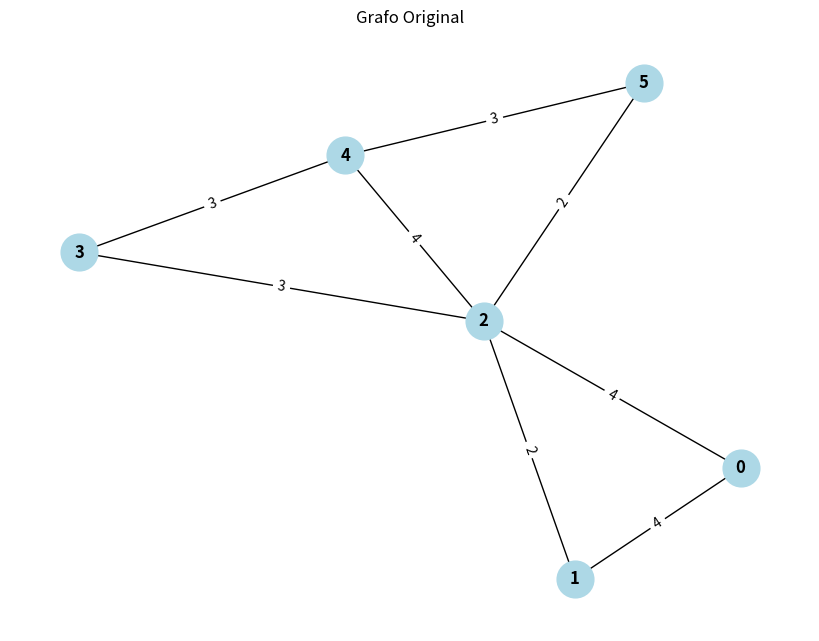
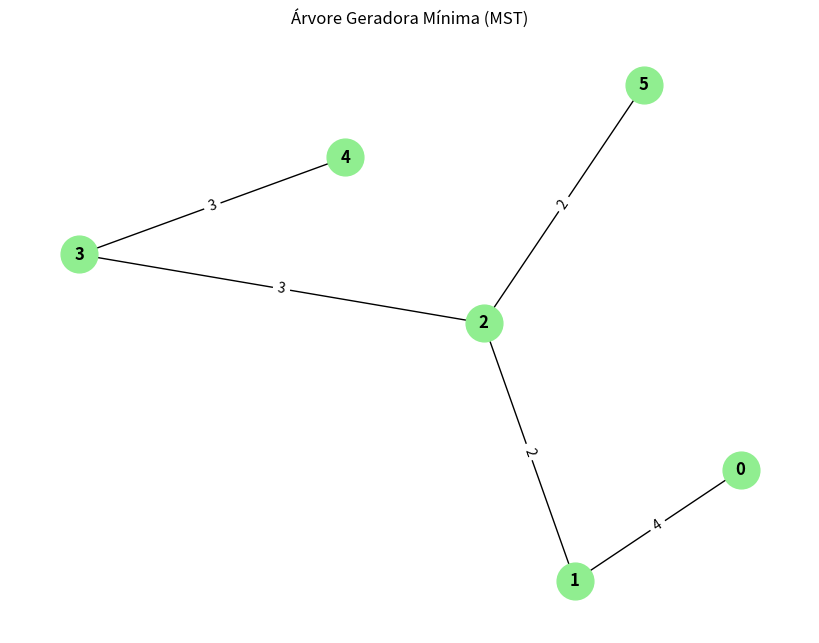

Python code for these plots, in order:
# Importando as bibliotecas necessárias
import networkx as nx  # Para manipulação de grafos
import matplotlib.pyplot as plt  # Para visualização de gráficos

# Definindo constantes e a matriz de adjacência original
INF = 9999999  # Um valor infinito para comparação
V = 6  # Número de vértices no grafo
# Matriz de adjacência representando as arestas entre os vértices
G_matrix = [
    [0, 4, 4, 0, 0, 0],  # Arestas partindo do vértice 0
    [4, 0, 2, 0, 0, 0],  # Arestas partindo do vértice 1
    [4, 2, 0, 3, 4, 2],  # Arestas partindo do vértice 2
    [0, 0, 3, 0, 3, 0],  # Arestas partindo do vértice 3
    [0, 0, 4, 3, 0, 3],  # Arestas partindo do vértice 4
    [0, 0, 2, 0, 3, 0]   # Arestas partindo do vértice 5
]



# Criando o grafo original a partir da matriz de adjacência
G = nx.Graph()  # Inicializando um objeto de grafo
for i in range(V):
    for j in range(i + 1, V):  # Evita duplicar arestas em um grafo não direcionado
        if G_matrix[i][j] != 0:  # Se há uma aresta entre os vértices
            G.add_edge(i, j, weight=G_matrix[i][j])  # Adiciona a aresta ao grafo com seu peso

# Visualização do grafo original
pos = nx.spring_layout(G)  # Calcula a posição dos nós usando um layout de mola
plt.figure(figsize=(8, 6))  # Define o tamanho da figura
nx.draw(G, pos, with_labels=True, node_color='lightblue', font_weight='bold', node_size=700)  # Desenha o grafo
labels = nx.get_edge_attributes(G, 'weight')  # Obtém os rótulos das arestas
nx.draw_networkx_edge_labels(G, pos, edge_labels=labels)  # Desenha os rótulos das arestas
plt.title("Grafo Original")  # Título do gráfico
plt.show()  # Exibe o gráfico



# Array para controlar os vértices selecionados na MST
selected = [False] * V  # Inicializa uma lista de seleção para os vértices
selected[0] = True  # Começando do vértice 0 como selecionado

arestas = 0  # Número de arestas na Árvore Geradora Mínima (MST)
mst_edges = []  # Lista para armazenar as arestas da MST

print("Edge : Weight\n")  # Cabeçalho para a exibição das arestas da MST

while arestas < V - 1:  # Enquanto o número de arestas for menor que V-1
    minimum = INF  # Inicializa o mínimo como infinito
    x = 0  # Vértice do qual a aresta mínima é selecionada
    y = 0  # Vértice para o qual a aresta mínima é selecionada
    # Procurar a aresta mínima entre os vértices selecionados e não selecionados
    for i in range(V):
        if selected[i]:  # Se o vértice i já foi selecionado
            for j in range(V):
                if not selected[j] and G_matrix[i][j]:  # Se j não foi selecionado e se forma uma aresta
                    # Atualiza a aresta mínima se uma aresta menor for encontrada
                    if minimum > G_matrix[i][j]:
                        minimum = G_matrix[i][j]  # Atualiza o peso mínimo
                        x = i  # Atualiza o vértice de origem
                        y = j  # Atualiza o vértice de destino
    mst_edges.append((x, y, minimum))  # Adiciona a aresta mínima à lista de arestas da MST
    print(f"{x} - {y}: {minimum}")  # Exibe a aresta e seu peso
    selected[y] = True  # Marca o vértice de destino como selecionado
    arestas += 1  # Incrementa o número de arestas na MST

# Criando o grafo da MST
mst_graph = nx.Graph()  # Inicializa um novo grafo para a MST
mst_graph.add_weighted_edges_from(mst_edges)  # Adiciona as arestas da MST ao grafo

# Visualização da MST
plt.figure(figsize=(8, 6))  # Define o tamanho da figura
nx.draw(mst_graph, pos, with_labels=True, node_color='lightgreen', font_weight='bold', node_size=700)  # Desenha a MST
mst_labels = nx.get_edge_attributes(mst_graph, 'weight')  # Obtém os rótulos das arestas da MST
nx.draw_networkx_edge_labels(mst_graph, pos, edge_labels=mst_labels)  # Desenha os rótulos das arestas da MST
plt.title("Árvore Geradora Mínima (MST)")  # Título do gráfico da MST
plt.show()  # Exibe o gráfico da MST
